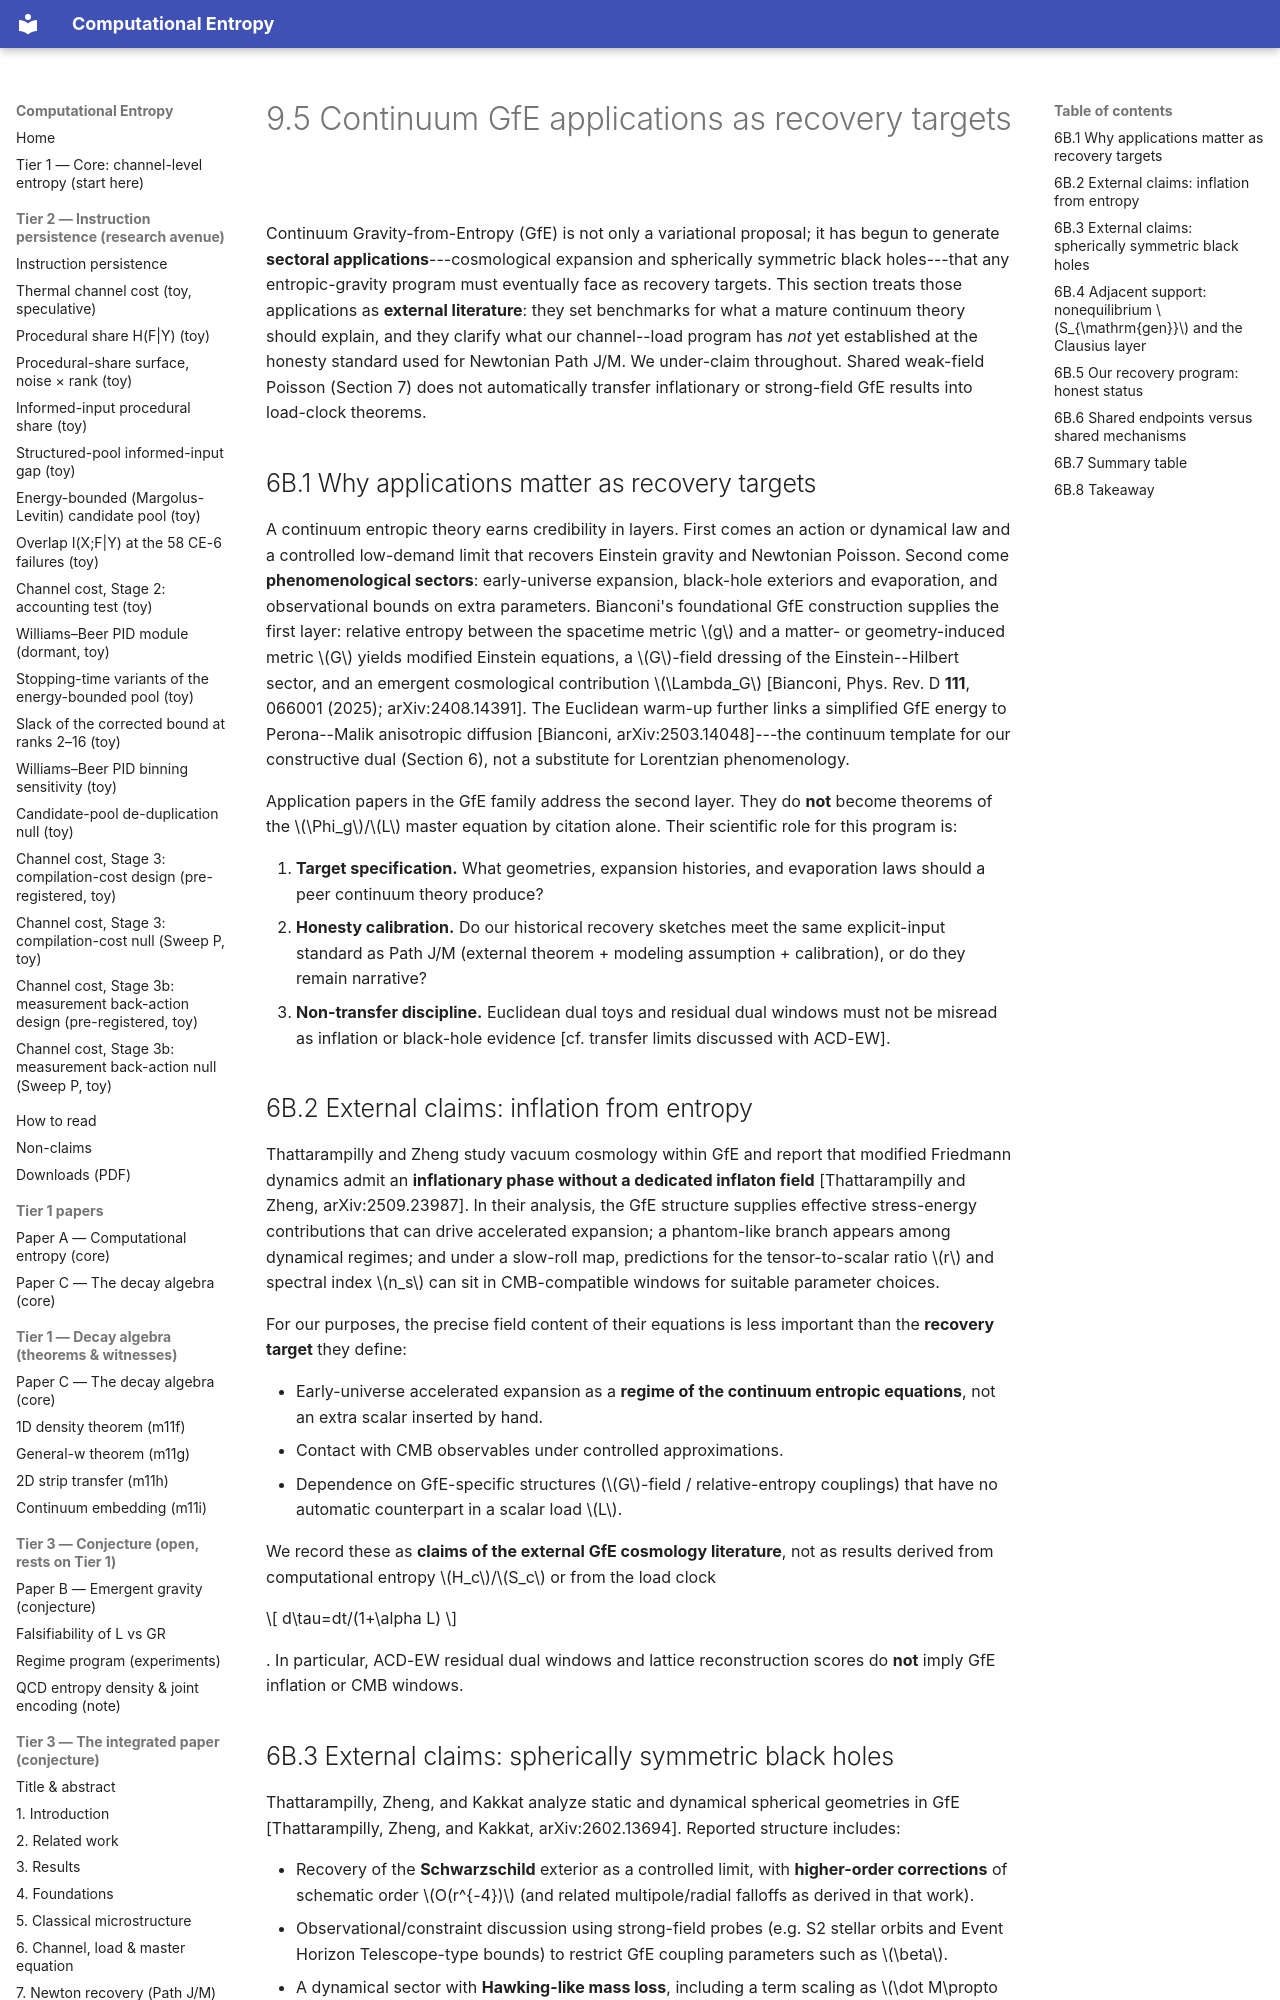

repository: cyotee/computational-entropy · page: papers/chapters/09b-gfe-applications/index.html · generator: mkdocs

# 9.5 Continuum GfE applications as recovery targets

Continuum Gravity-from-Entropy (GfE) is not only a variational proposal; it has begun to generate **sectoral applications**---cosmological expansion and spherically symmetric black holes---that any entropic-gravity program must eventually face as recovery targets. This section treats those applications as **external literature**: they set benchmarks for what a mature continuum theory should explain, and they clarify what our channel--load program has *not* yet established at the honesty standard used for Newtonian Path J/M. We under-claim throughout. Shared weak-field Poisson (Section 7) does not automatically transfer inflationary or strong-field GfE results into load-clock theorems.

## 6B.1 Why applications matter as recovery targets

A continuum entropic theory earns credibility in layers. First comes an action or dynamical law and a controlled low-demand limit that recovers Einstein gravity and Newtonian Poisson. Second come **phenomenological sectors**: early-universe expansion, black-hole exteriors and evaporation, and observational bounds on extra parameters. Bianconi's foundational GfE construction supplies the first layer: relative entropy between the spacetime metric $g$ and a matter- or geometry-induced metric $G$ yields modified Einstein equations, a $G$-field dressing of the Einstein--Hilbert sector, and an emergent cosmological contribution $\Lambda_G$ [Bianconi, Phys. Rev. D **111**, 066001 (2025); arXiv:2408.14391]. The Euclidean warm-up further links a simplified GfE energy to Perona--Malik anisotropic diffusion [Bianconi, arXiv:2503.14048]---the continuum template for our constructive dual (Section 6), not a substitute for Lorentzian phenomenology.

Application papers in the GfE family address the second layer. They do **not** become theorems of the $\Phi_g$/$L$ master equation by citation alone. Their scientific role for this program is:

1. **Target specification.** What geometries, expansion histories, and evaporation laws should a peer continuum theory produce?
2. **Honesty calibration.** Do our historical recovery sketches meet the same explicit-input standard as Path J/M (external theorem + modeling assumption + calibration), or do they remain narrative?
3. **Non-transfer discipline.** Euclidean dual toys and residual dual windows must not be misread as inflation or black-hole evidence [cf. transfer limits discussed with ACD-EW].

## 6B.2 External claims: inflation from entropy

Thattarampilly and Zheng study vacuum cosmology within GfE and report that modified Friedmann dynamics admit an **inflationary phase without a dedicated inflaton field** [Thattarampilly and Zheng, arXiv:2509.23987]. In their analysis, the GfE structure supplies effective stress-energy contributions that can drive accelerated expansion; a phantom-like branch appears among dynamical regimes; and under a slow-roll map, predictions for the tensor-to-scalar ratio $r$ and spectral index $n_s$ can sit in CMB-compatible windows for suitable parameter choices.

For our purposes, the precise field content of their equations is less important than the **recovery target** they define:

- Early-universe accelerated expansion as a **regime of the continuum entropic equations**, not an extra scalar inserted by hand.
- Contact with CMB observables under controlled approximations.
- Dependence on GfE-specific structures ($G$-field / relative-entropy couplings) that have no automatic counterpart in a scalar load $L$.

We record these as **claims of the external GfE cosmology literature**, not as results derived from computational entropy $H_c$/$S_c$ or from the load clock 

$$
d\tau=dt/(1+\alpha L)
$$

. In particular, ACD-EW residual dual windows and lattice reconstruction scores do **not** imply GfE inflation or CMB windows.
